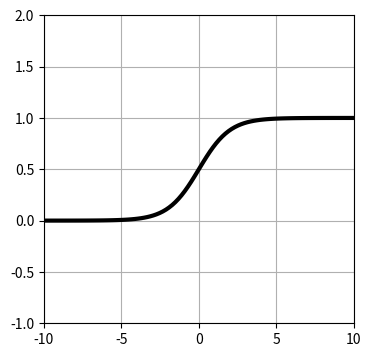

Here is the Python script that generated this plot:
"""
4-7  指数関数と対数関数
"""
"""
4-7-5  シグモイド関数
"""

import numpy as np
import matplotlib.pyplot as plt

x = np.linspace(-10, 10, 100)
y = 1 / (1 + np.exp(-x))

plt.figure(figsize=(4, 4))
plt.plot(x, y, 'black', linewidth=3)

plt.ylim(-1, 2)
plt.xlim(-10, 10)
plt.grid(True)
plt.show()
